Image classification data set "dataset" (yimmydiaz/Proyecto_Inteligentes on GitHub). Class labels (5): bisturi, cepillo, llaves, maquina, tijera.

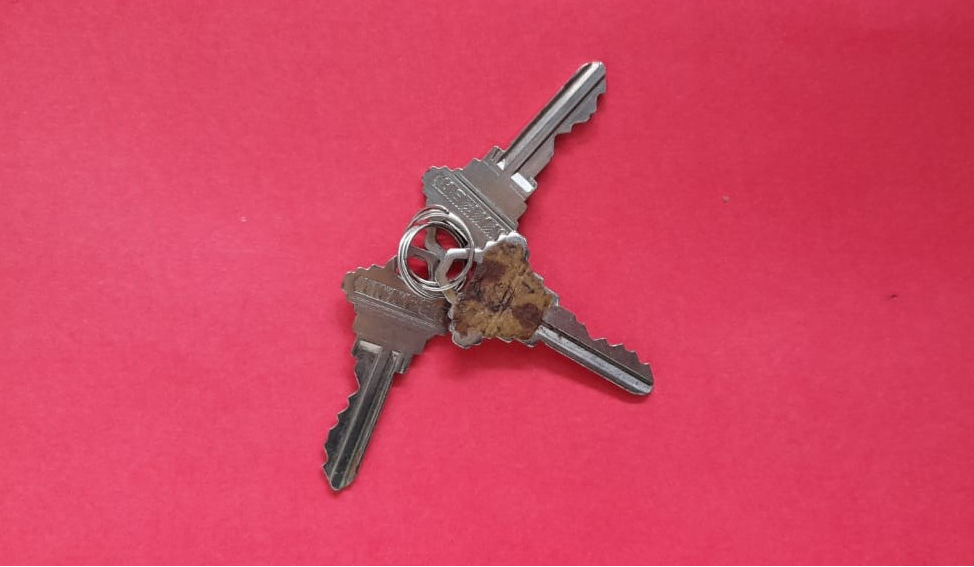
Label: llaves

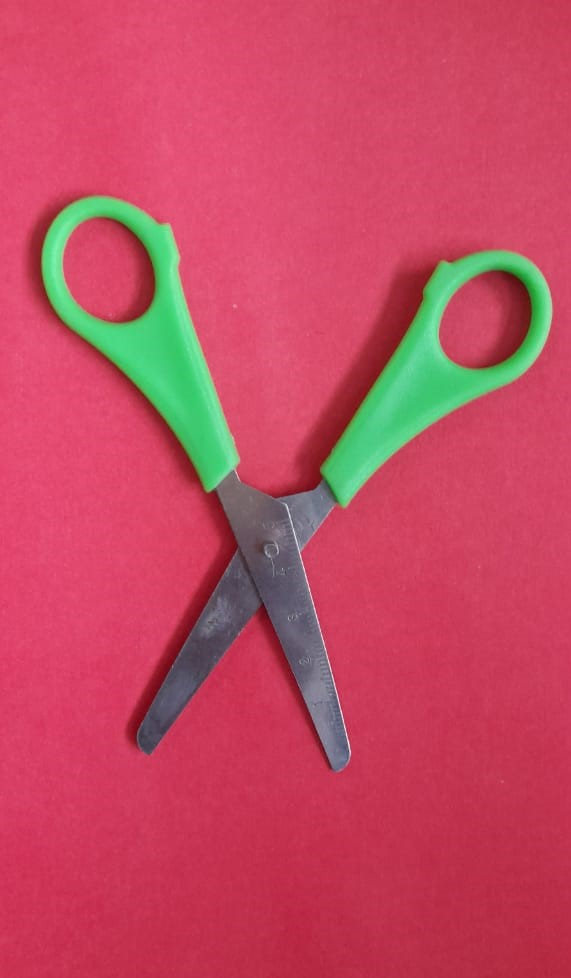
Label: tijera

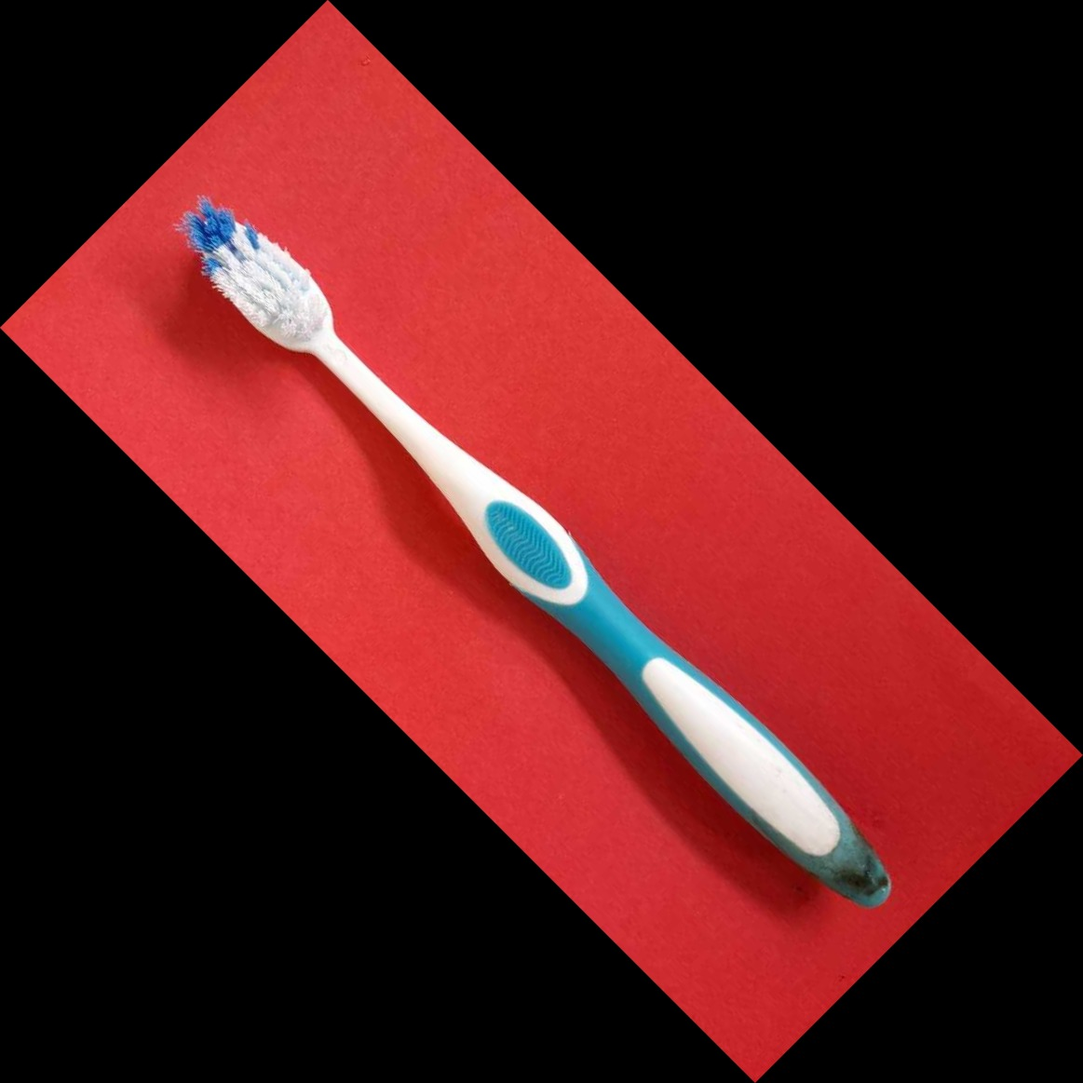
Label: cepillo

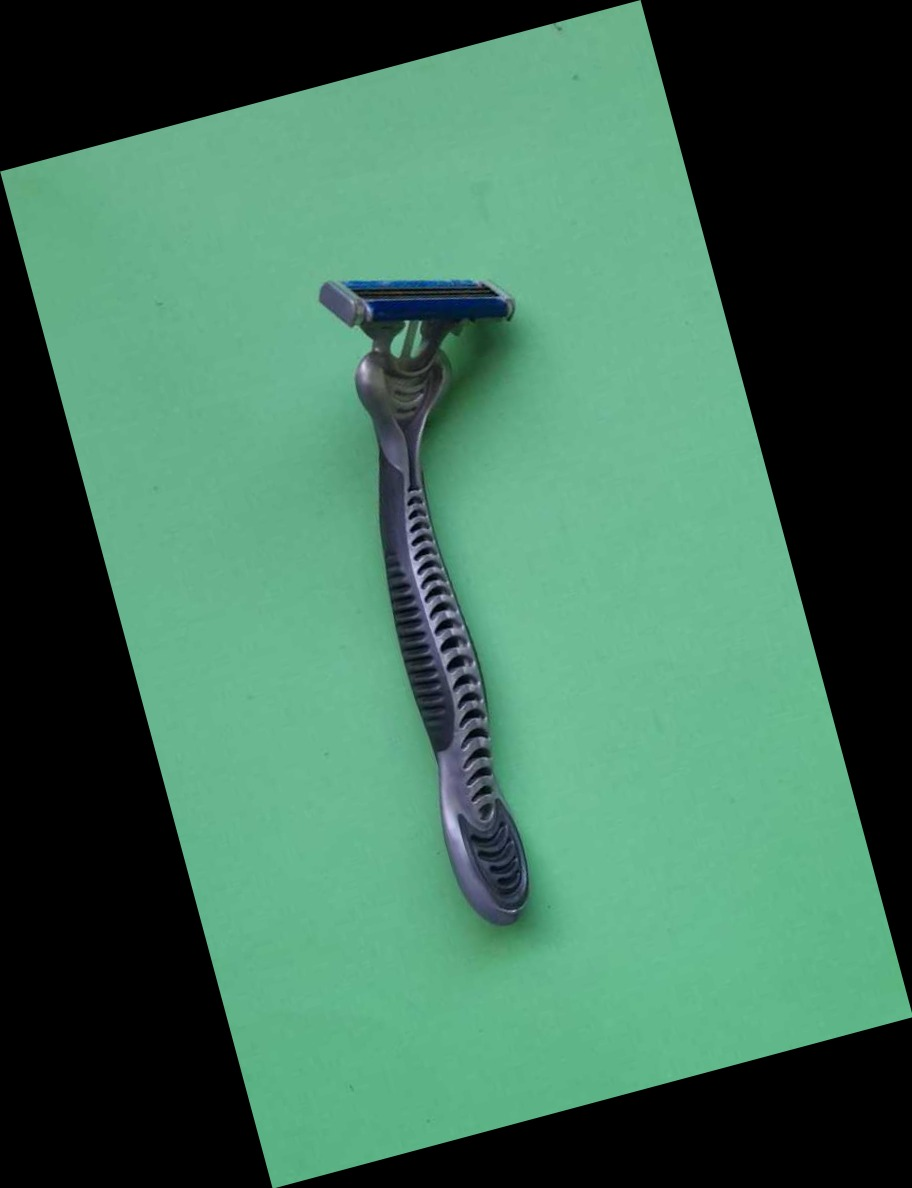
Label: maquina

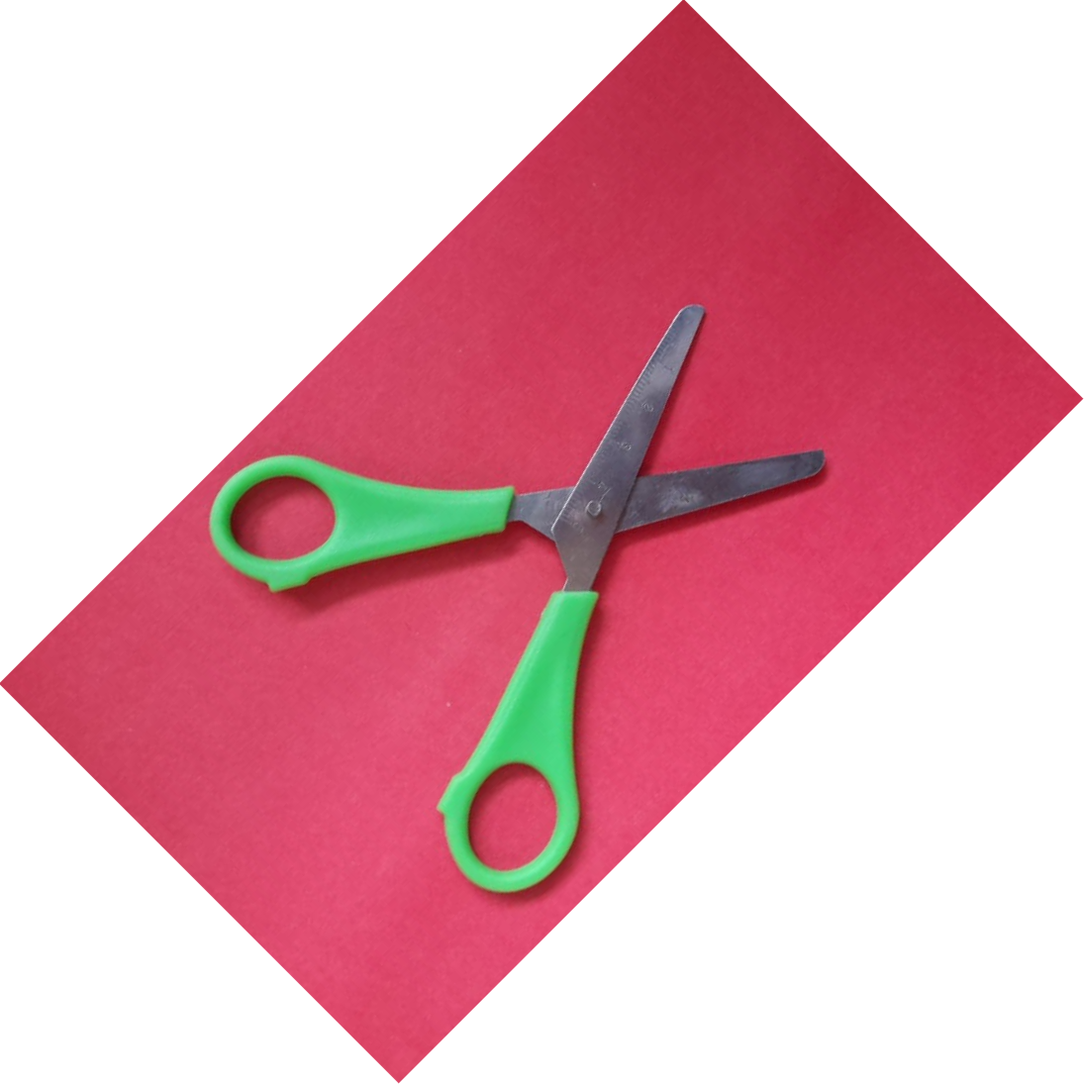
Label: tijera

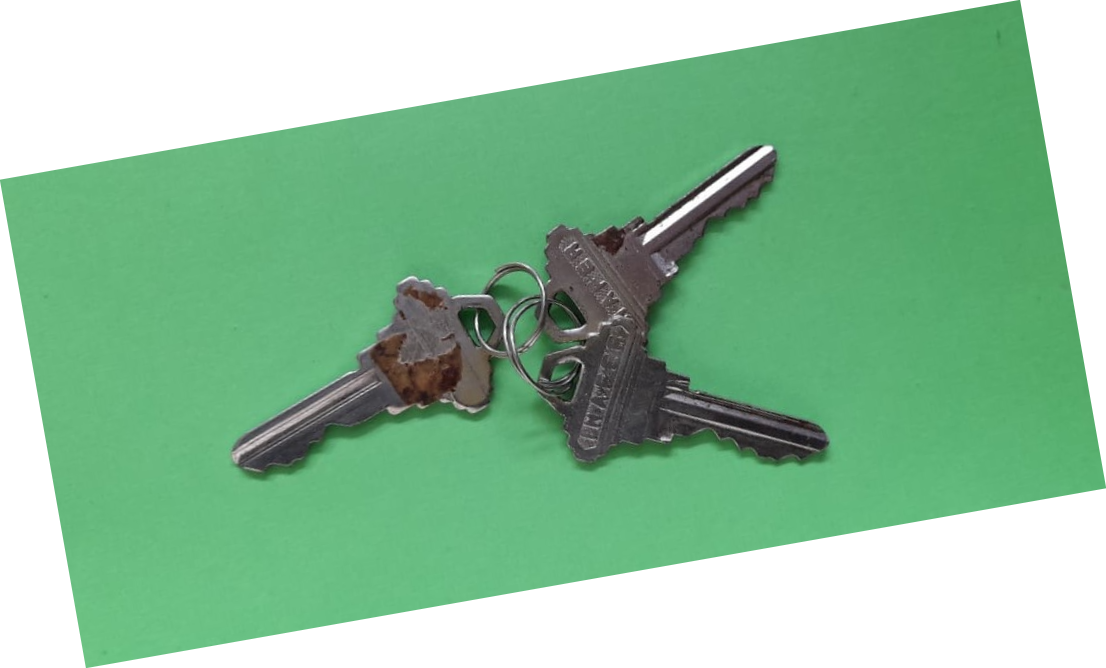
Label: llaves
